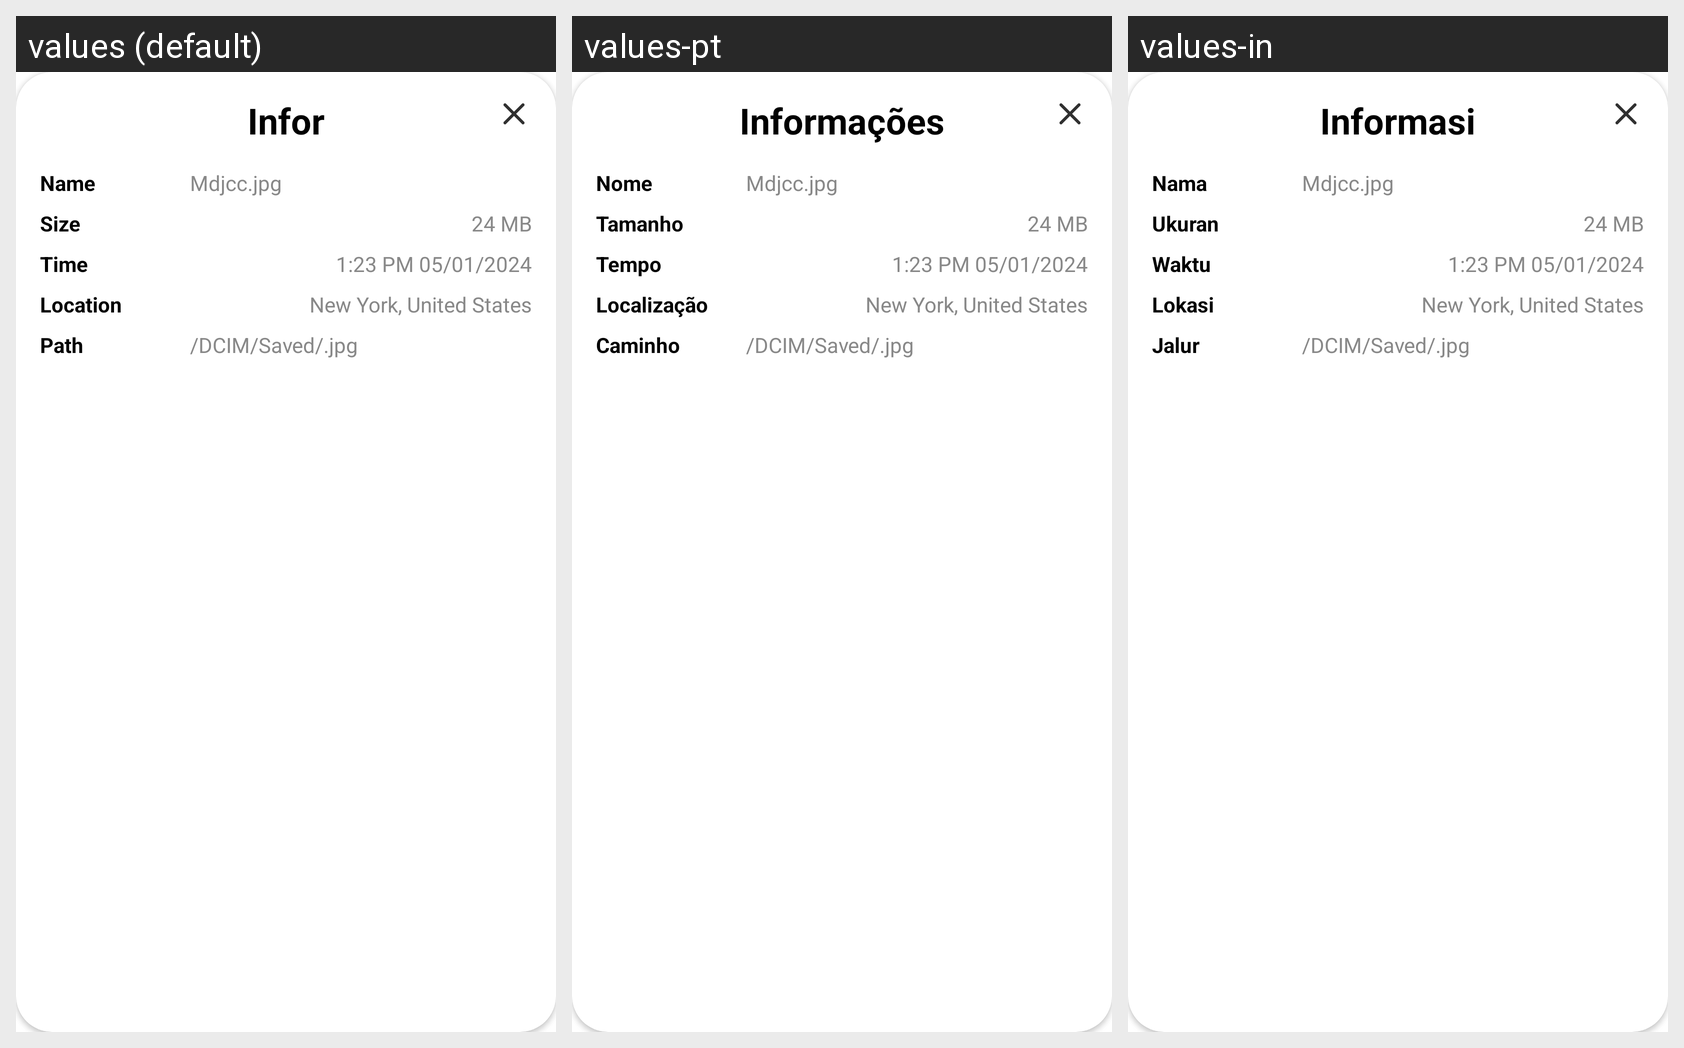

Here is an Android app screen in its default locale and in the app's own translations. Write out the translated-string differences for the strings that appear on this screen.
Android screen res/layout/infor_img_dialog.xml rendered under 3 locales, left to right: values (default), values-pt, values-in. Device: Nexus 5 (rendered at 1080×1920; each locale shown at half size, 540×960, under a caption strip naming it); theme Theme.BaseProject.
Other locales in the repository, not shown: values-ar, values-bn, values-de, values-es, values-fr, values-hi, values-it, values-ko, values-ru.
Strings drawn on this screen, with the default value and each locale's value (text and hints the layout hard-codes, and strings that could not be matched under every locale, appear in the picture but are not listed):

information
  values: Infor
  values-pt: Informações
  values-in: Informasi

name
  values: Name
  values-pt: Nome
  values-in: Nama

size
  values: Size
  values-pt: Tamanho
  values-in: Ukuran

times
  values: Time
  values-pt: Tempo
  values-in: Waktu

location
  values: Location
  values-pt: Localização
  values-in: Lokasi

path
  values: Path
  values-pt: Caminho
  values-in: Jalur
